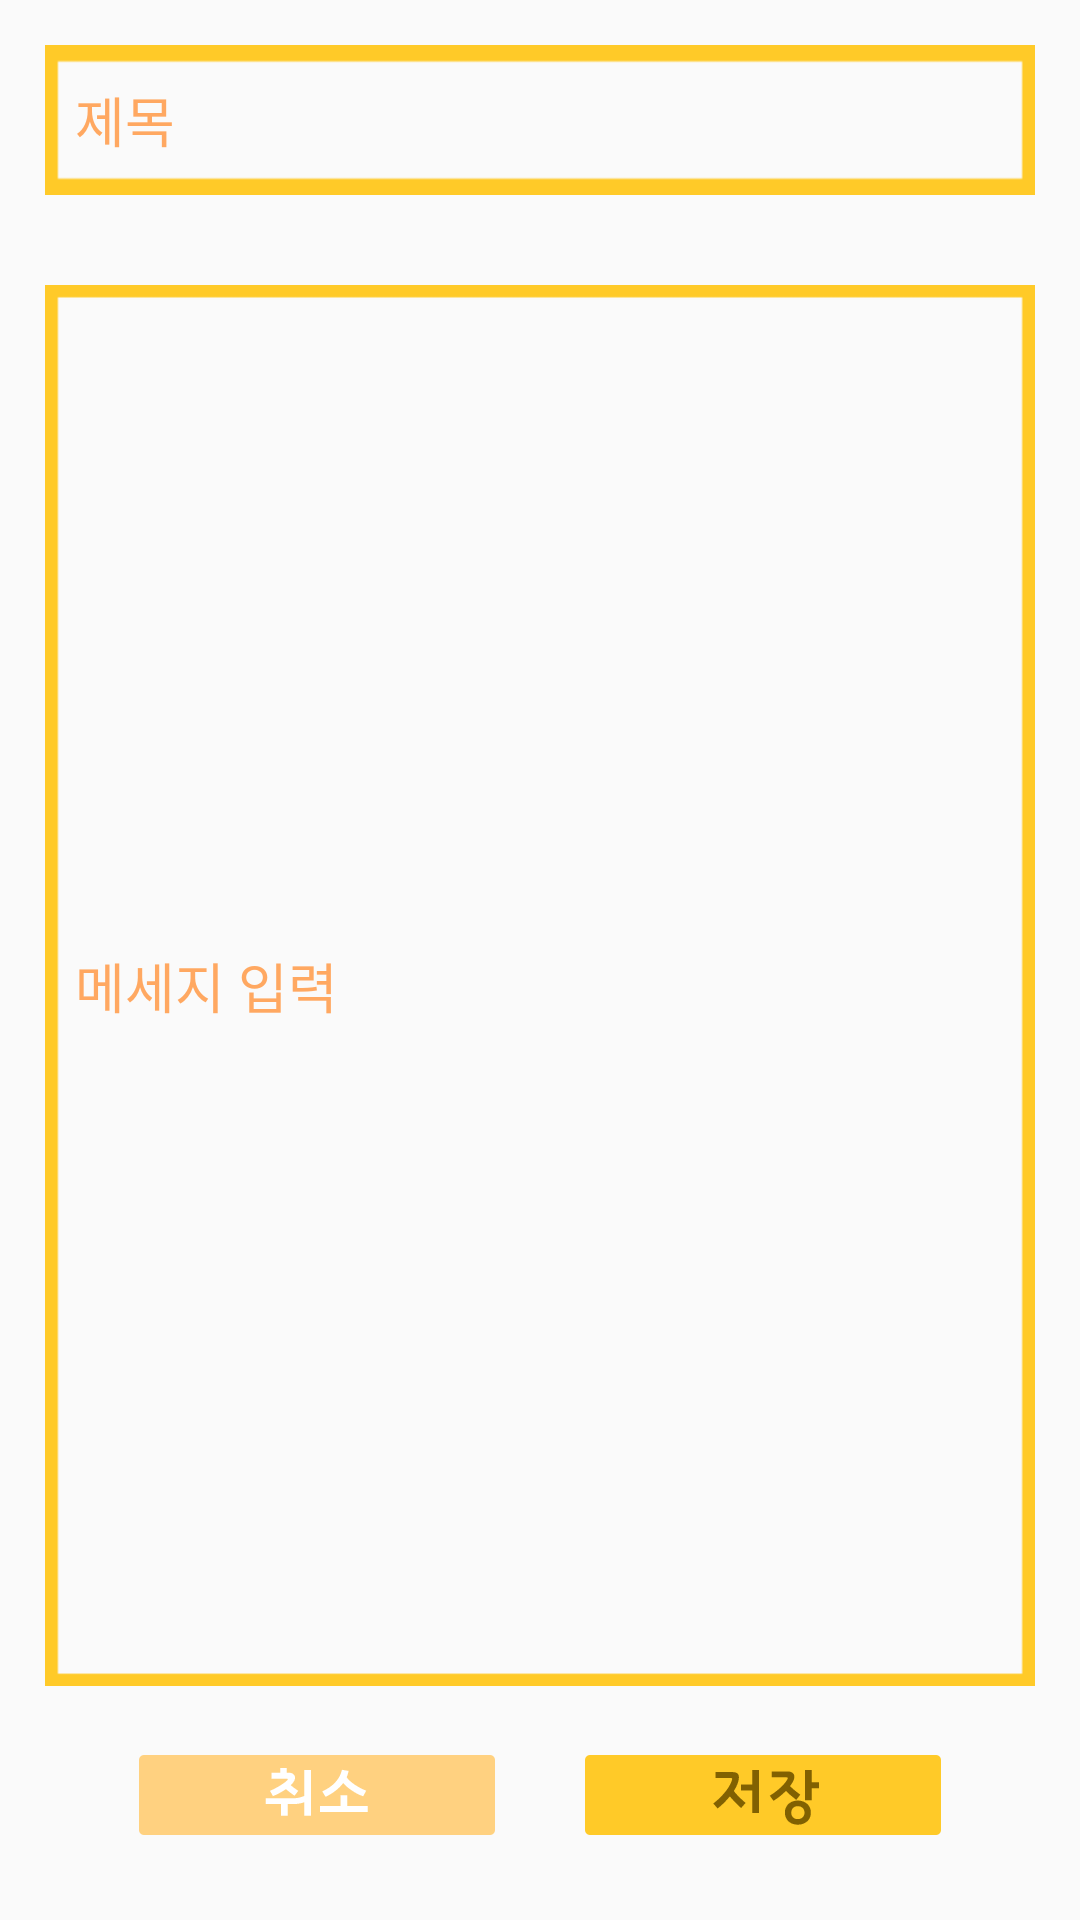

Layout XML and referenced resources for this Android screen:
<!-- AndroidManifest.xml: application theme AppTheme -->
<!-- res/layout/activity_write.xml -->
<LinearLayout
    xmlns:android="http://schemas.android.com/apk/res/android"
    android:layout_width="match_parent"
    android:layout_height="match_parent"
    android:orientation="vertical"
    android:padding="15dp">

    <LinearLayout
        android:layout_width="match_parent"
        android:layout_height="50dp"
        android:background="@drawable/title"
        android:padding="10dp">

        <EditText
            android:id="@+id/write_title"
            android:singleLine="true"
            android:layout_width="match_parent"
            android:layout_height="match_parent"
            android:background="@null"
            android:hint="제목"
            android:textColorHint="#FFA861" />
    </LinearLayout>

    <LinearLayout
        android:layout_width="match_parent"
        android:layout_height="match_parent"
        android:layout_marginTop="30dp"
        android:orientation="vertical"
        android:weightSum="10">

        <LinearLayout
            android:layout_width="match_parent"
            android:layout_height="1dp"
            android:layout_weight="9"
            android:background="@drawable/message_real"
            android:padding="10dp">

            <EditText
                android:id="@+id/write_message"
                android:layout_width="match_parent"
                android:layout_height="match_parent"
                android:background="@null"
                android:hint="메세지 입력"
                android:textColorHint="#FFA861" />
        </LinearLayout>

        <RelativeLayout
            android:layout_marginTop="10dp"
            android:layout_width="match_parent"
            android:layout_height="1dp"
            android:layout_weight="1">

            <LinearLayout
                android:layout_centerInParent="true"
                android:layout_width="wrap_content"
                android:layout_height="wrap_content"
                android:orientation="horizontal">
                <ImageView
                    android:id="@+id/write_cancel"
                    android:src="@drawable/cancel"
                    android:layout_width="wrap_content"
                    android:layout_height="wrap_content" />
                <ImageView
                    android:layout_marginLeft="30dp"
                    android:id="@+id/write_confirm"
                    android:src="@drawable/save"
                    android:layout_width="wrap_content"
                    android:layout_height="wrap_content" />
            </LinearLayout>
        </RelativeLayout>
    </LinearLayout>
</LinearLayout>
<!-- resources referenced by this layout -->
<resources>
  <!-- drawable cancel: png bitmap (drawable-xxhdpi, 4301 bytes) -->
  <!-- drawable message_real: png bitmap (drawable-xxhdpi, 10143 bytes) -->
  <!-- drawable save: png bitmap (drawable-xxhdpi, 4873 bytes) -->
  <!-- drawable title: png bitmap (drawable-xxhdpi, 3443 bytes) -->
  <style name="AppTheme" parent="Theme.AppCompat.Light.DarkActionBar">
          
      </style>
</resources>
